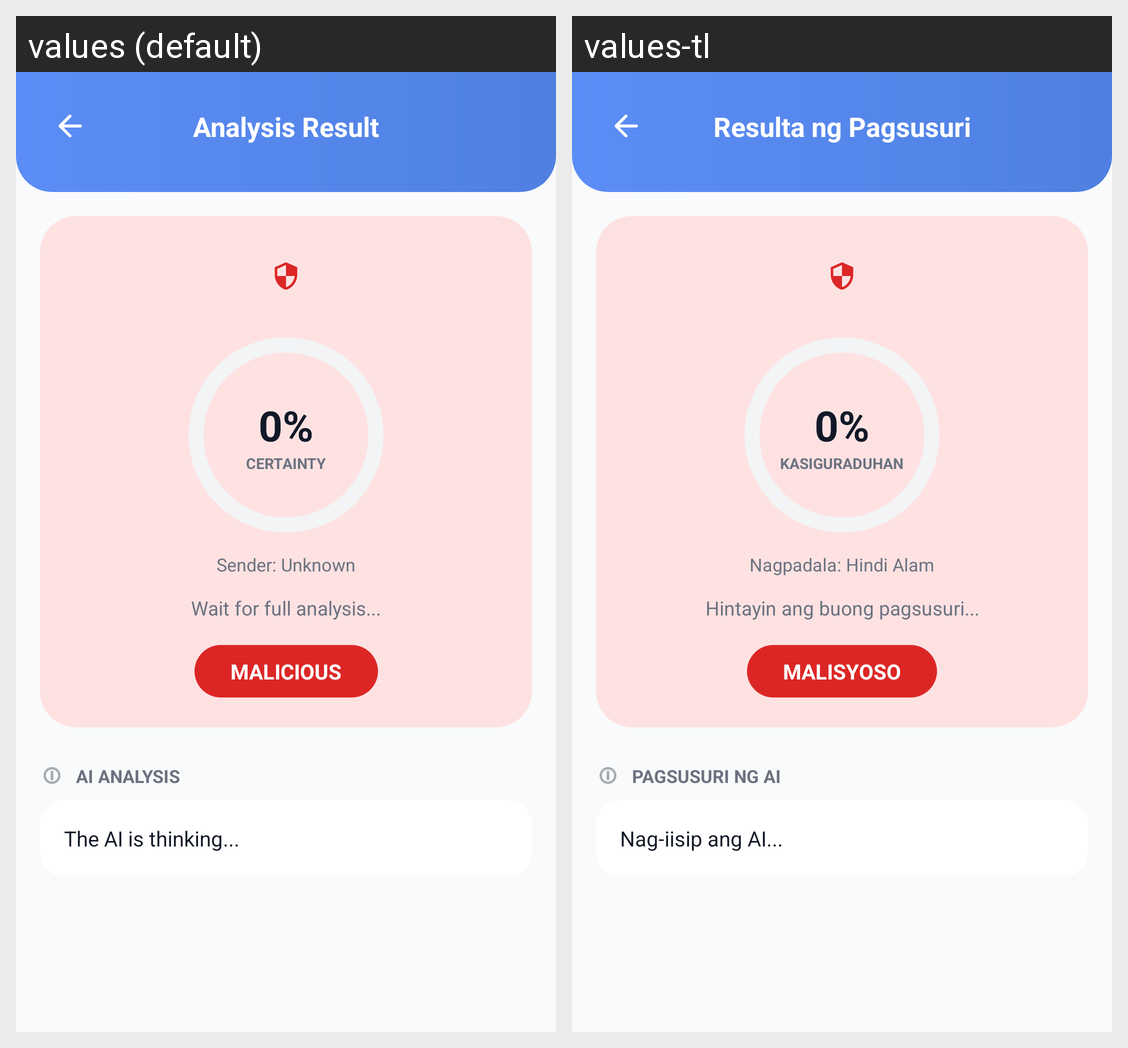

Locale-by-locale string values for the Android screen shown in this grid:
Android screen res/layout/activity_result.xml rendered under 2 locales, left to right: values (default), values-tl. Device: Nexus 5 (rendered at 1080×1920; each locale shown at half size, 540×960, under a caption strip naming it); theme Theme.PhishSwish.
Strings drawn on this screen, with the default value and each locale's value (text and hints the layout hard-codes, and strings that could not be matched under every locale, appear in the picture but are not listed):

title_analysis_result
  values: Analysis Result
  values-tl: Resulta ng Pagsusuri

label_certainty
  values: CERTAINTY
  values-tl: KASIGURADUHAN

label_sender_unknown
  values: Sender: Unknown
  values-tl: Nagpadala: Hindi Alam

result_waiting
  values: Wait for full analysis...
  values-tl: Hintayin ang buong pagsusuri...

label_malicious
  values: MALICIOUS
  values-tl: MALISYOSO

section_ai_analysis
  values: AI ANALYSIS
  values-tl: PAGSUSURI NG AI

result_ai_thinking
  values: The AI is thinking...
  values-tl: Nag-iisip ang AI...
